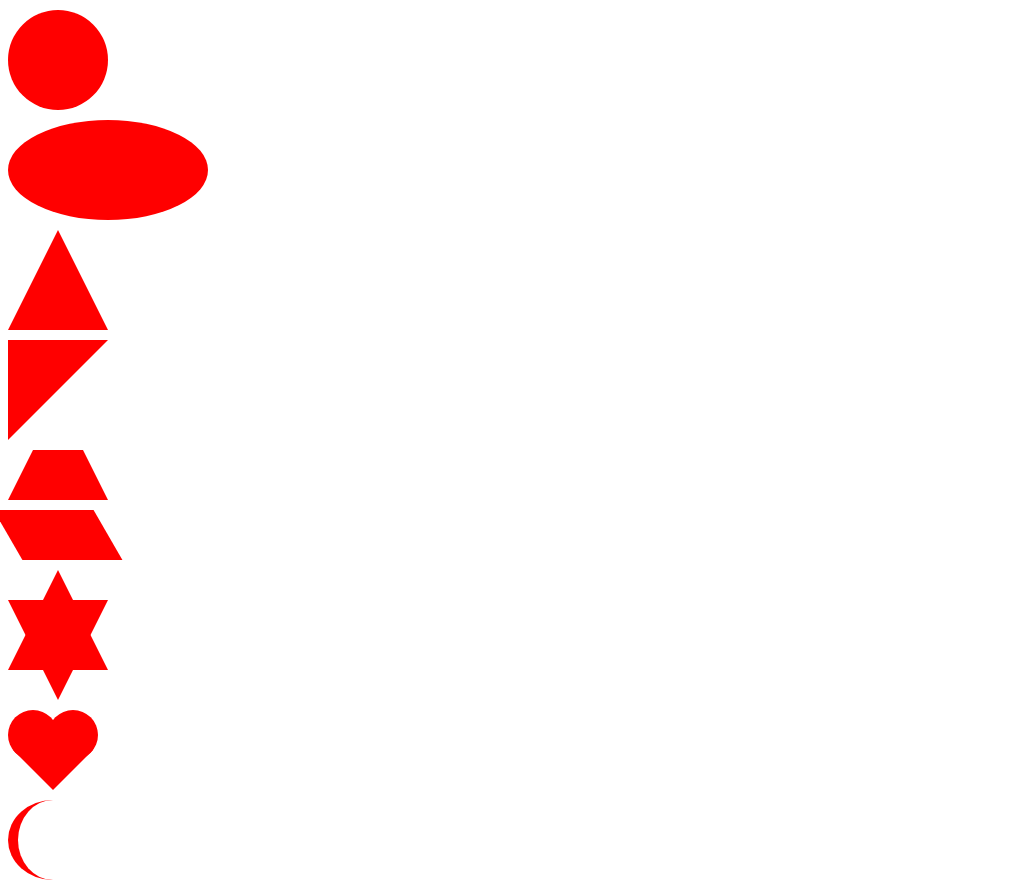

Write a web page that renders exactly this picture using CSS.

<!DOCTYPE html>
<html>
<head>
	<title>css绘制图形</title>
	<style type="text/css">
		div{
			margin-top: 10px;
			
		
		}

		.div2{
			width: 100px;
			height: 100px;
			border-radius: 50%;
			background: red;	
		}

		.div3{
			width: 200px;
			height: 100px;
			border-radius: 50%;
			background: red;
		}

		.div4{
			width: 0;
	        height: 0;
	        border-left: 50px solid transparent;
	        border-right: 50px solid transparent;
	        border-bottom: 100px solid red;
		}

		.div5{
			width: 0;
	        height: 0;
	        border-right: 100px solid transparent;
	        border-top: 100px solid red;
	        /*此处换为 border-bottom: 100px solid transparent;
	        border-left: 100px solid red;效果是一样的。*/
		}

		.div6{
			width: 50px;
			height: 0;
			border-left: 25px solid transparent;
			border-right: 25px solid transparent;
			border-bottom: 50px solid red;
		}

		.div7{
			width:100px;
			height: 50px;
			background: red;
			transform: skew(30deg);
		}

		.div8{
			width: 0;
			height: 0;
			border-left: 50px solid transparent;
			border-right: 50px solid transparent;
			border-bottom: 100px solid red;

		}
		span.sjx2{
			display: block;
			width: 0;
			height: 0;
			border-left: 50px solid transparent;
			border-right: 50px solid transparent;
			border-top: 100px solid red;
			transform: translate(-50px,30px);
		}

		.div9{
			margin-top: 40px;
			width: 50px;
			height: 50px;
			background: red;
			border-radius: 50%;
		}
		span.yx2{
			display: block;
			width: 50px;
			height: 50px;
			background: red;
			border-radius: 50%;
			transform: translate(40px,0);
		}
		span.sjx3{
			display: block;
			width: 0;
			height: 0;
			border-left: 40px solid transparent;
			border-right: 40px solid transparent;
			border-top: 40px solid red;
			transform: translate(5px,-10px);
		}

		.div10{
			margin-top: 40px;
			width: 80px;
			height: 80px;
			border-left: 10px solid red;
			border-radius: 50% 0 0 50%;
		}
		
			

		}



		



	</style>
</head>
<body>
<div>
<div class="div2"></div>

<div class="div3"></div>

<div class="div4"></div>

<div class="div5"></div>

<div class="div6"></div>

<div class="div7"></div>

<div class="div8"><span class="sjx2"></span></div>

<div class="div9">
    <span class="yx2"></span>
    <span class="sjx3"></span>
</div>

<div class="div10"></div>
</div>

</body>
</html>
